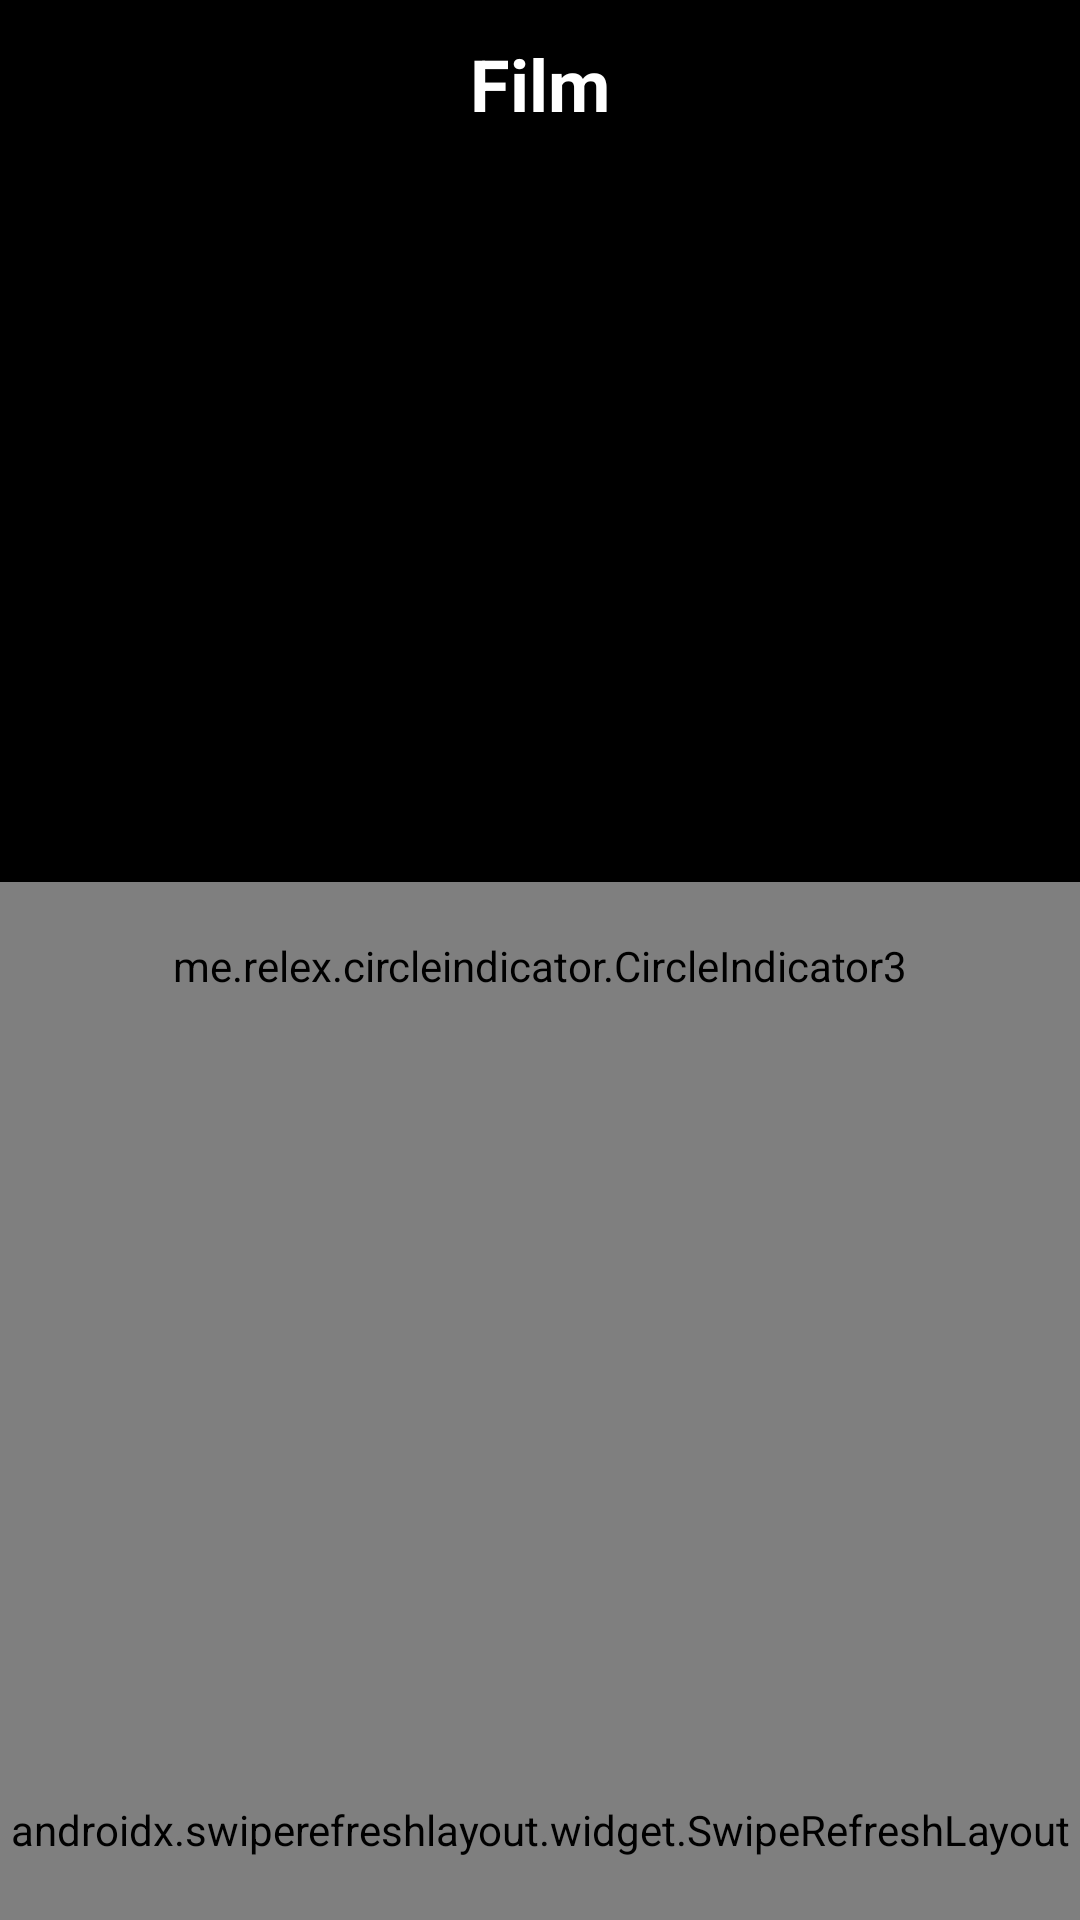

Write the Android layout XML for this screen, with the resource values it uses.
<!-- AndroidManifest.xml: application theme Theme.MovieApp -->
<!-- res/layout/fragment_movies.xml -->
<?xml version="1.0" encoding="utf-8"?>
<layout xmlns:android="http://schemas.android.com/apk/res/android"
    xmlns:app="http://schemas.android.com/apk/res-auto"
    xmlns:tools="http://schemas.android.com/tools">

    <data>

        <variable
            name="viewModel"
            type="com.example.movieapp.ui.movies.viewmodel.MoviesViewModel" />
    </data>

    <androidx.constraintlayout.widget.ConstraintLayout
        android:layout_width="match_parent"
        android:layout_height="match_parent"
        android:background="@color/black"
        tools:context=".ui.movies.fragment.MoviesFragment">

        <androidx.coordinatorlayout.widget.CoordinatorLayout
            android:layout_width="match_parent"
            android:layout_height="match_parent">

            <com.google.android.material.appbar.AppBarLayout
                android:layout_width="match_parent"
                android:layout_height="wrap_content"
                android:fitsSystemWindows="true">

                <com.google.android.material.appbar.CollapsingToolbarLayout
                    android:layout_width="match_parent"
                    android:layout_height="@dimen/collapsing_toolbar_height_size"
                    app:layout_scrollFlags="scroll|snap|exitUntilCollapsed"
                    app:titleEnabled="false">

                    <androidx.viewpager2.widget.ViewPager2
                        android:id="@+id/viewPager"
                        android:layout_width="match_parent"
                        android:layout_height="match_parent"
                        android:foreground="@drawable/header_foreground"
                        android:orientation="horizontal" />

                    <me.relex.circleindicator.CircleIndicator3
                        android:id="@+id/fragment_movies_indicator"
                        android:layout_width="match_parent"
                        android:layout_height="?actionBarSize"
                        android:layout_gravity="bottom"
                        android:background="@drawable/indicator_background" />

                    <androidx.appcompat.widget.Toolbar
                        android:id="@+id/moviesToolbar"
                        android:layout_width="match_parent"
                        android:layout_height="?actionBarSize"
                        android:layout_marginBottom="@dimen/margin_64"
                        android:textSize="@dimen/text_size_14"
                        app:layout_collapseMode="pin"
                        app:subtitleTextColor="@color/white"
                        app:titleTextColor="@color/white">

                        <androidx.appcompat.widget.AppCompatTextView
                            android:id="@+id/txtTitle"
                            android:layout_width="wrap_content"
                            android:layout_height="wrap_content"
                            android:layout_gravity="center"
                            android:text="@string/title_film"
                            android:textColor="@color/white"
                            android:textSize="@dimen/text_size_24"
                            android:textStyle="bold" />

                    </androidx.appcompat.widget.Toolbar>
                </com.google.android.material.appbar.CollapsingToolbarLayout>
            </com.google.android.material.appbar.AppBarLayout>

            <androidx.swiperefreshlayout.widget.SwipeRefreshLayout
                android:id="@+id/swipeRefreshLayout"
                android:layout_width="match_parent"
                android:layout_height="match_parent"
                app:layout_behavior="com.google.android.material.appbar.AppBarLayout$ScrollingViewBehavior">

                <androidx.constraintlayout.widget.ConstraintLayout
                    android:layout_width="match_parent"
                    android:layout_height="match_parent">

                    <androidx.recyclerview.widget.RecyclerView
                        android:id="@+id/moviesRecyclerView"
                        android:layout_width="match_parent"
                        android:layout_height="match_parent"
                        android:nestedScrollingEnabled="true"
                        app:layout_behavior="com.google.android.material.appbar.AppBarLayout$ScrollingViewBehavior" />

                    <androidx.appcompat.widget.AppCompatImageView
                        android:id="@+id/imgStatus"
                        android:layout_width="wrap_content"
                        android:layout_height="wrap_content"
                        android:src="@drawable/loading_img"
                        app:layout_constraintBottom_toBottomOf="@id/moviesRecyclerView"
                        app:layout_constraintEnd_toEndOf="@id/moviesRecyclerView"
                        app:layout_constraintStart_toStartOf="@id/moviesRecyclerView"
                        app:layout_constraintTop_toTopOf="@id/moviesRecyclerView"
                        app:status="@{viewModel.status}" />

                </androidx.constraintlayout.widget.ConstraintLayout>

            </androidx.swiperefreshlayout.widget.SwipeRefreshLayout>
        </androidx.coordinatorlayout.widget.CoordinatorLayout>

        <androidx.recyclerview.widget.RecyclerView
            android:id="@+id/moviesGenresRecyclerView"
            android:layout_width="match_parent"
            android:layout_height="?actionBarSize"
            android:layout_marginTop="@dimen/margin_64"
            android:background="@color/white"
            android:backgroundTint="@android:color/transparent"
            app:layout_constraintTop_toTopOf="parent" />


    </androidx.constraintlayout.widget.ConstraintLayout>
</layout>
<!-- resources referenced by this layout -->
<resources>
  <color name="black">#FF000000</color>
  <color name="white">#FFFFFFFF</color>
  <dimen name="collapsing_toolbar_height_size">350dp</dimen>
  <dimen name="margin_64">64dp</dimen>
  <dimen name="text_size_14">14sp</dimen>
  <dimen name="text_size_24">24sp</dimen>
  <!-- drawable header_foreground (drawable) -->
  <?xml version="1.0" encoding="utf-8"?>
  <shape xmlns:android="http://schemas.android.com/apk/res/android"
      android:shape="rectangle">
  
      <gradient
          android:endColor="@color/black"
          android:gradientRadius="@dimen/header_foreground_radius_size"
          android:startColor="@android:color/transparent"
          android:type="radial" />
  
  </shape>
  <!-- drawable indicator_background (drawable) -->
  <?xml version="1.0" encoding="utf-8"?>
  <shape xmlns:android="http://schemas.android.com/apk/res/android"
      android:shape="rectangle">
  
      <gradient
          android:endColor="@color/light_black_indicator"
          android:angle="@dimen/indicator_background_angle_size"
          android:startColor="@android:color/transparent" />
  </shape>
  <string name="title_film">Film</string>
  <style name="Theme.MovieApp" parent="Theme.MaterialComponents.DayNight.NoActionBar">
          
          <item name="colorPrimary">@color/black</item>
          <item name="colorPrimaryVariant">@color/black</item>
          <item name="colorOnPrimary">@color/white</item>
          
          <item name="colorSecondary">@color/teal_200</item>
          <item name="colorSecondaryVariant">@color/teal_700</item>
          <item name="colorOnSecondary">@color/black</item>
          
          <item name="android:statusBarColor" tools:targetApi="l">?attr/colorPrimaryVariant</item>
          
          <item name="android:windowFullscreen">true</item>
          <item name="android:windowNoTitle">true</item>
      </style>
  <dimen name="header_foreground_radius_size">400dp</dimen>
  <color name="light_black_indicator">#232323</color>
  <dimen name="indicator_background_angle_size">270</dimen>
  <color name="teal_200">#FF03DAC5</color>
  <color name="teal_700">#FF018786</color>
</resources>
